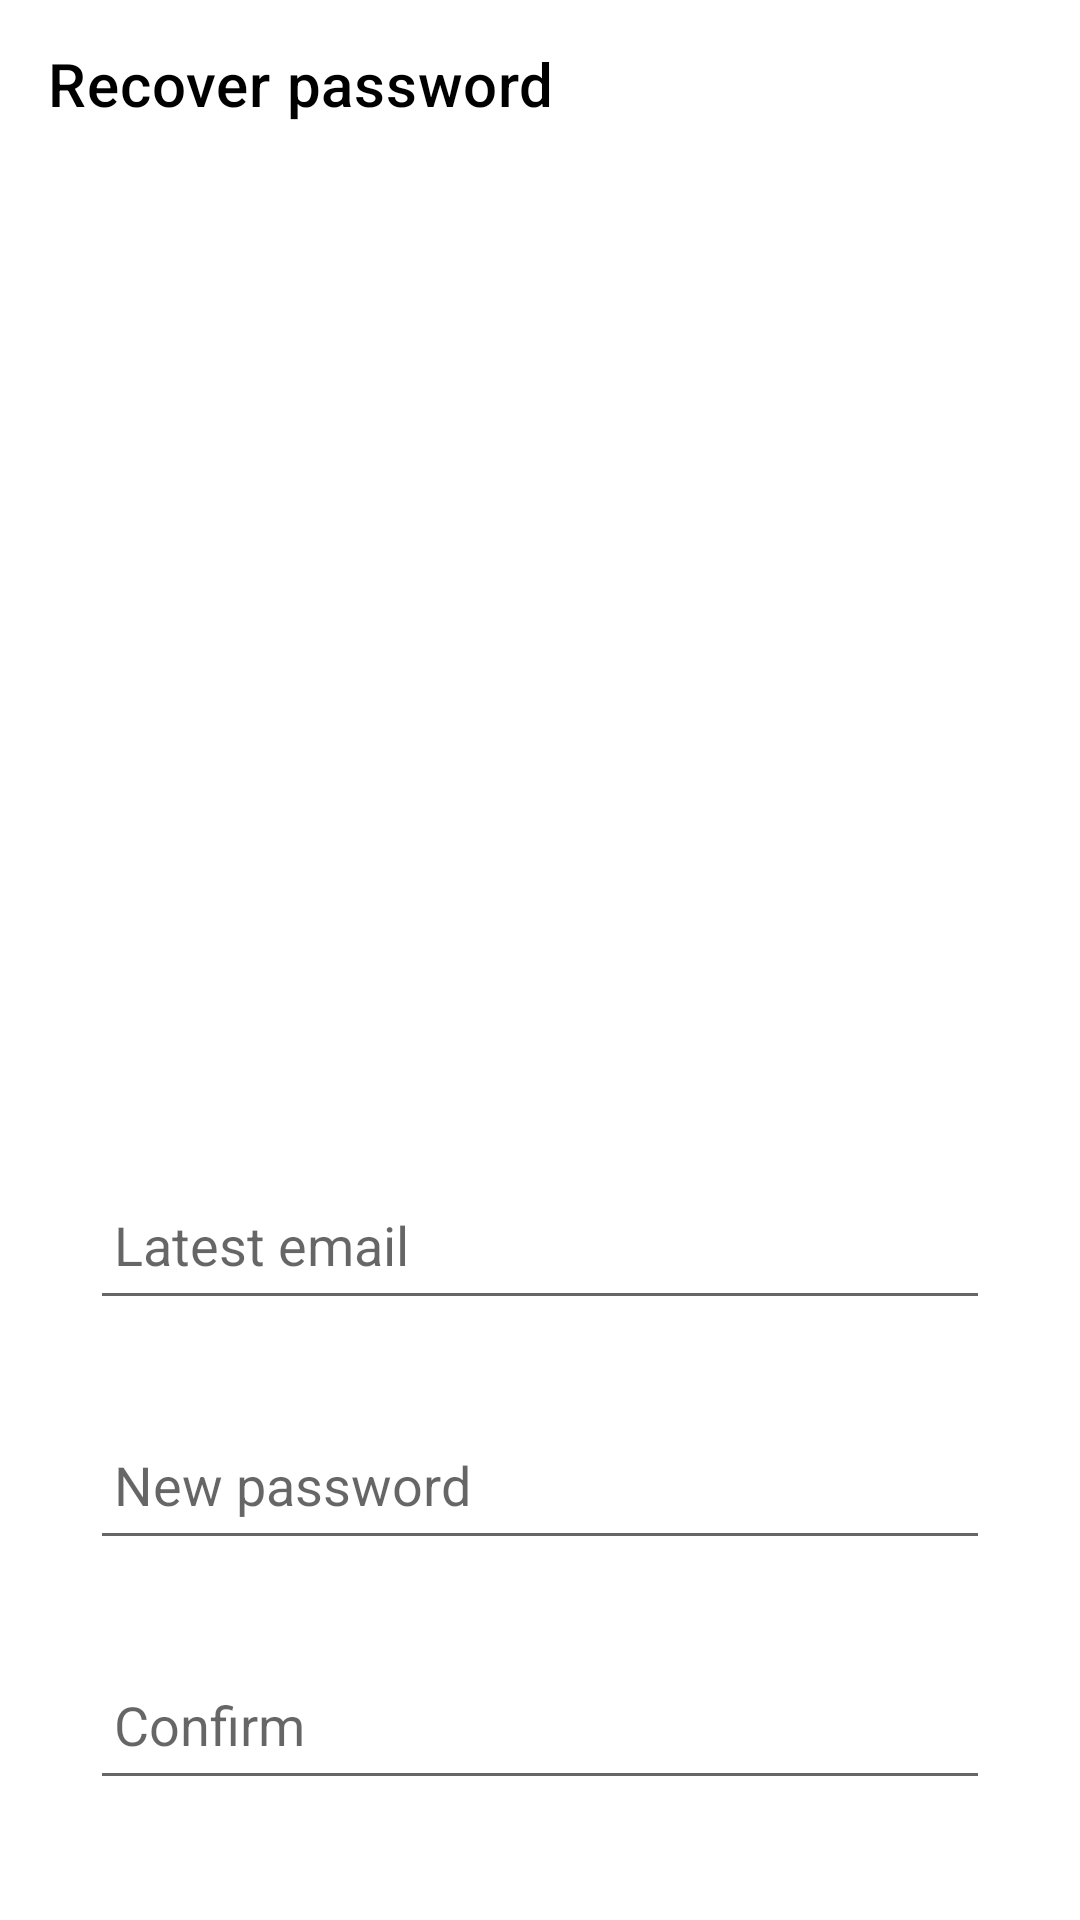

Reconstruct the res/layout file that produces this screen, plus the resources it refers to.
<!-- AndroidManifest.xml: application theme Theme.ClubPilot -->
<!-- res/layout/activity_forgot_password.xml -->
<?xml version="1.0" encoding="utf-8"?>
<androidx.constraintlayout.widget.ConstraintLayout xmlns:android="http://schemas.android.com/apk/res/android"
    xmlns:app="http://schemas.android.com/apk/res-auto"
    xmlns:tools="http://schemas.android.com/tools"
    android:id="@+id/main"
    android:layout_width="match_parent"
    android:layout_height="match_parent"
    android:layout_centerHorizontal="true"
    android:layout_gravity="center|center_horizontal|center_vertical"
    tools:context=".ForgotPassword">

    <androidx.appcompat.widget.Toolbar
        android:id="@+id/toolbar"
        android:layout_width="match_parent"
        android:layout_height="?attr/actionBarSize"
        app:layout_constraintEnd_toEndOf="parent"
        app:layout_constraintStart_toStartOf="parent"
        app:layout_constraintTop_toTopOf="parent"
        app:title="@string/password_recover"
        app:titleTextColor="?attr/colorSecondary"
        tools:ignore="MissingConstraints" >

        
        <ImageButton
            android:id="@+id/left_button"
            android:layout_width="wrap_content"
            android:layout_height="match_parent"
            android:background="@android:color/transparent"
            android:contentDescription="Menu"
            tools:ignore="OnClick" />
    </androidx.appcompat.widget.Toolbar>
    <LinearLayout
        android:layout_width="match_parent"
        android:layout_height="match_parent"
        android:layout_centerHorizontal="true"
        android:layout_gravity="center_horizontal"
        android:layout_marginTop="60dp"
        android:orientation="vertical"
        android:padding="30dp">

        <ImageView
            android:layout_width="match_parent"
            android:layout_height="250dp"
            android:layout_marginTop="20dp"
            android:src="@drawable/recoverpassword" />

        <EditText
            android:id="@+id/emailInut"
            android:layout_width="match_parent"
            android:layout_height="50dp"
            android:layout_marginTop="30dp"
            android:drawableLeft="@drawable/locked"
            android:ems="10"
            android:hint="@string/latest_email"
            android:inputType="text"
            android:padding="8dp"
            android:textColor="?attr/colorOnPrimary"
            app:layout_constraintEnd_toEndOf="@+id/textView3"
            app:layout_constraintStart_toStartOf="@+id/textView3"
            app:layout_constraintTop_toTopOf="parent" />

        <EditText
            android:id="@+id/newPassword"
            android:layout_width="match_parent"
            android:layout_height="50dp"
            android:layout_marginTop="30dp"
            android:drawableLeft="@drawable/locked"
            android:ems="10"
            android:hint="@string/new_password"
            android:inputType="text"
            android:padding="8dp"
            android:textColor="?attr/colorOnPrimary"
            app:layout_constraintBottom_toBottomOf="parent"
            app:layout_constraintHorizontal_bias="0.0" />

        <EditText
            android:id="@+id/newPassword2"
            android:layout_width="match_parent"
            android:layout_height="50dp"
            android:layout_marginTop="30dp"
            android:drawableLeft="@drawable/locked"
            android:ems="10"
            android:hint="@string/confirm_password"
            android:inputType="text"
            android:padding="8dp"
            android:textColor="?attr/colorOnPrimary"
            app:layout_constraintEnd_toEndOf="@+id/editTextText2" />

        <Button
            android:id="@+id/buttonSave"
            android:layout_width="match_parent"
            android:layout_height="60dp"
            android:layout_marginLeft="10dp"
            android:layout_marginTop="20dp"
            android:layout_marginRight="10dp"
            android:textColor="?attr/colorOnPrimary"
            android:layout_marginBottom="20dp"
            android:elevation="4dp"
            android:text="@string/save_password"
            android:textSize="15sp"
            app:cornerRadius="10dp"
            app:layout_constraintBottom_toBottomOf="parent"
            tools:layout_editor_absoluteX="62dp" />

    </LinearLayout>

</androidx.constraintlayout.widget.ConstraintLayout>
<!-- resources referenced by this layout -->
<resources>
  <string name="confirm_password">Confirm</string>
  <string name="latest_email">Latest email</string>
  <string name="new_password">New password</string>
  <string name="password_recover">Recover password</string>
  <string name="save_password">Confirm Password</string>
  <style name="Theme.ClubPilot" parent="Theme.MaterialComponents.Light.NoActionBar">
          
          <item name="colorPrimary">@color/purple_500</item>
          <item name="colorPrimaryVariant">@color/purple_700</item>
          <item name="colorOnPrimary">@color/white</item>
          
          <item name="colorSecondary">@color/black</item>
          <item name="colorSecondaryVariant">@color/teal_700</item>
          <item name="colorOnSecondary">@color/black</item>
          
          <item name="android:statusBarColor">?attr/colorPrimaryVariant</item>
          
          <item name="colorOnTertiary">@color/green_500</item>
          <item name="colorOnBackground">@color/purple_500</item>
      </style>
  <color name="purple_500">#00476C</color>
  <color name="purple_700">#15587E</color>
  <color name="white">#FFFFFFFF</color>
  <color name="black">#FF000000</color>
  <color name="teal_700">#528983</color>
  <color name="green_500">#4CAF50</color>
</resources>
